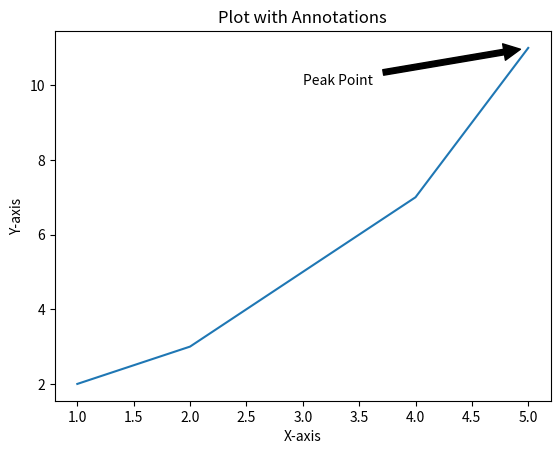

Here is the Python script that generated this plot:
import matplotlib.pyplot as plt

x = [1, 2, 3, 4, 5]
y = [2, 3, 5, 7, 11]

plt.plot(x, y)
plt.title('Plot with Annotations')
plt.xlabel('X-axis')
plt.ylabel('Y-axis')


plt.annotate('Peak Point', xy=(5, 11), xytext=(3, 10),
             arrowprops=dict(facecolor='black', shrink=0.05)) # gives annotation as per our interest

plt.show()